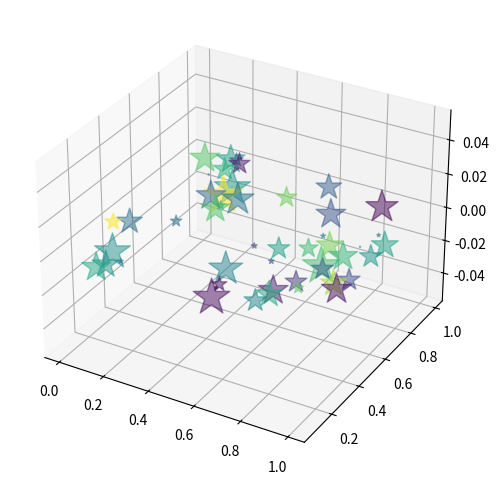

This chart was generated by the following Python code:
import matplotlib.pyplot as plt
import numpy as np
from mpl_toolkits.mplot3d import Axes3D

fig, ax = plt.subplots()

N = 50

x = np.random.rand(N)
y = np.random.rand(N)

colors = np.random.rand(N)
area = (30 * np.random.rand(N))**2

fig = plt.figure(figsize=(10,6))

ax = fig.add_subplot(111, projection='3d')

ax.scatter(x, y, s=area, c=colors, alpha=0.5, marker='*', cmap='viridis')


plt.show()
